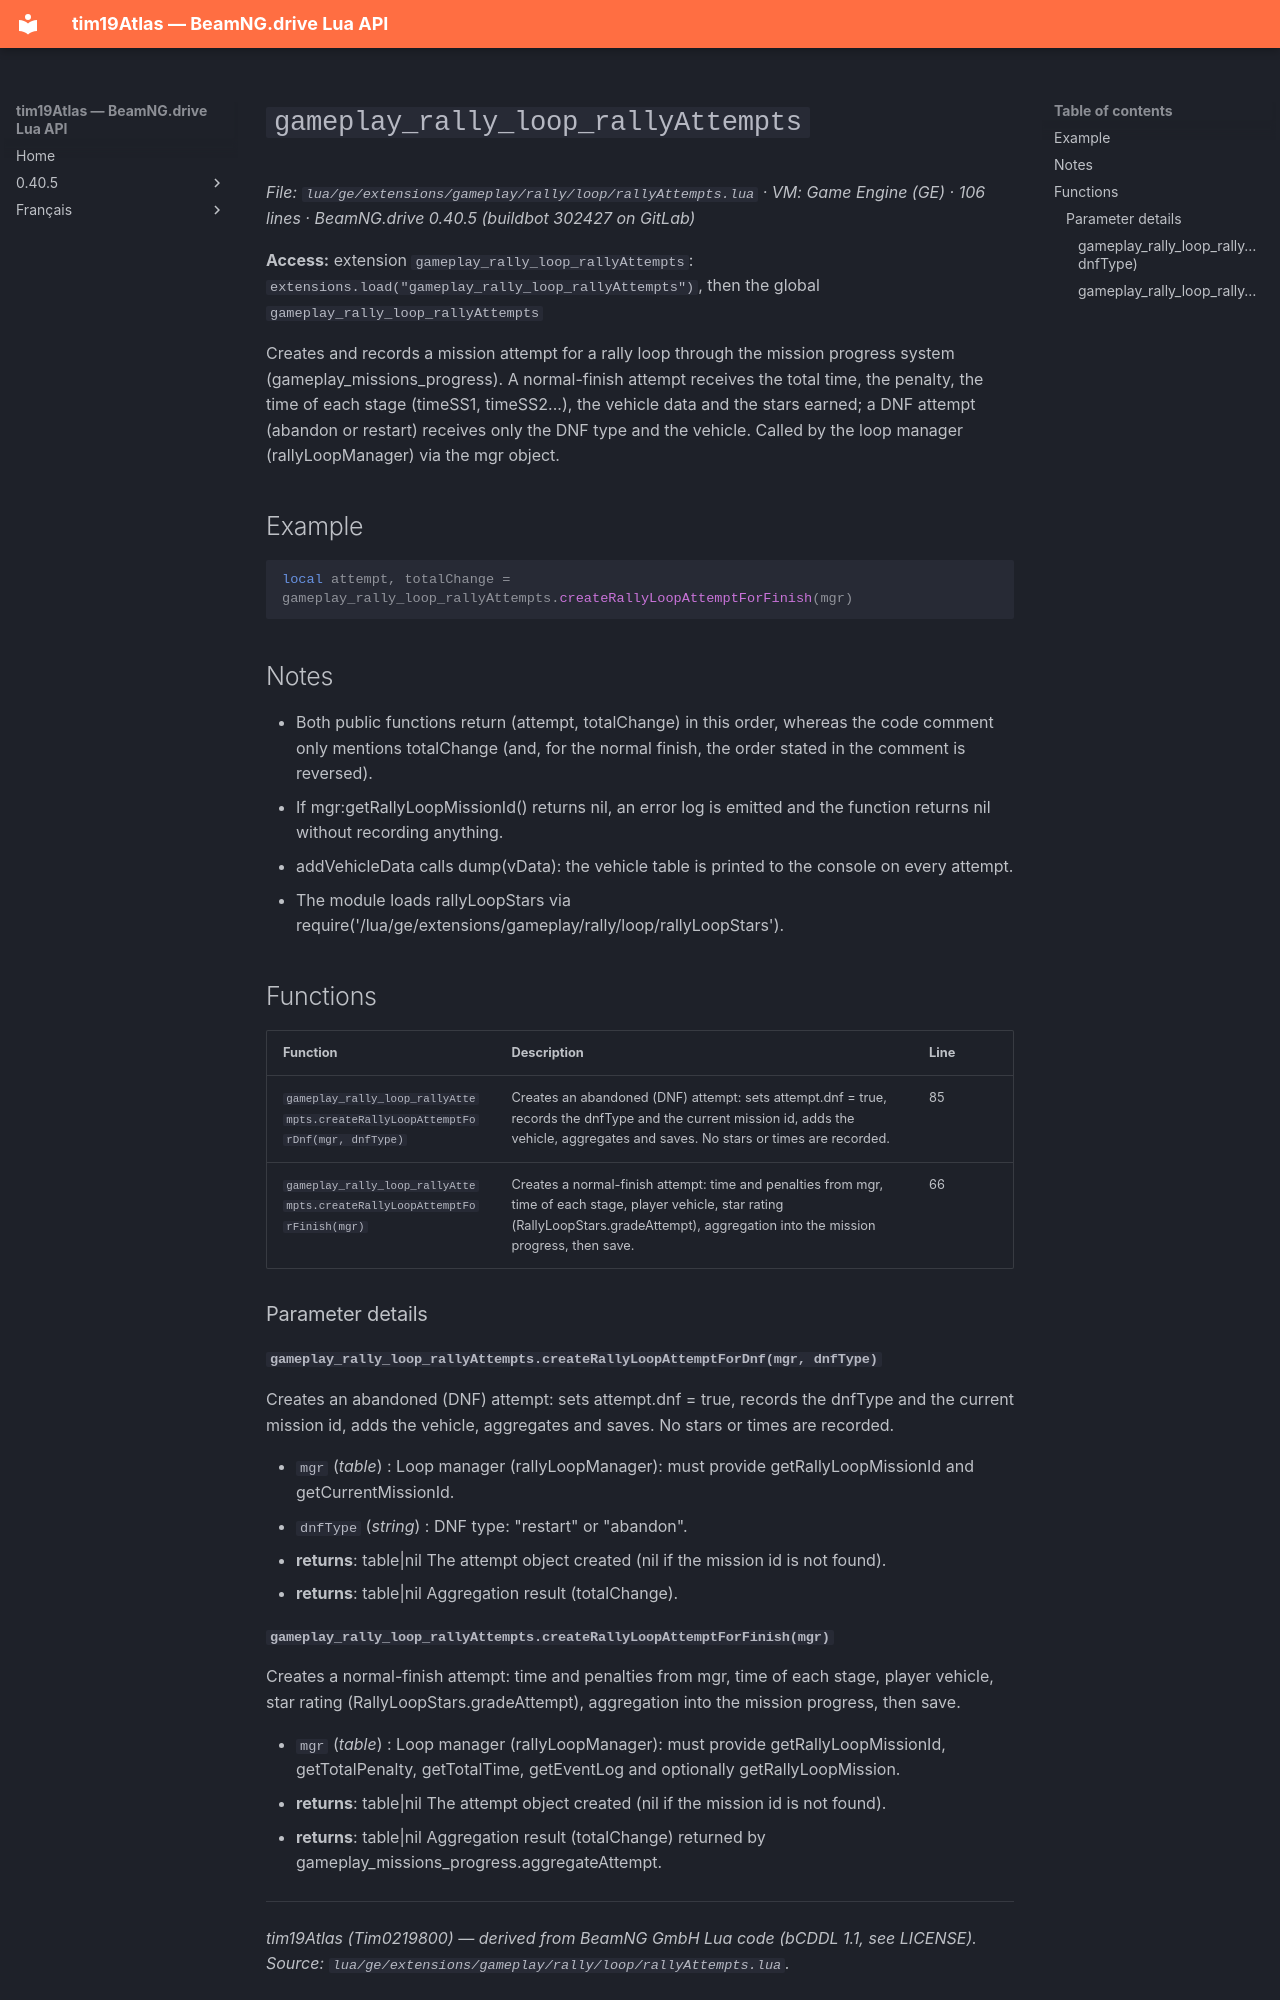

repository: Tim0219800/beamng-lua-atlas · page: 0.40.5/ge/extensions/gameplay/rally/loop/rallyAttempts.html · generator: mkdocs

# `gameplay_rally_loop_rallyAttempts`

*File: `lua/ge/extensions/gameplay/rally/loop/rallyAttempts.lua` · VM: Game Engine (GE) · 106 lines · BeamNG.drive 0.40.5 (buildbot 302427 on GitLab)*

**Access:** extension `gameplay_rally_loop_rallyAttempts`: `extensions.load("gameplay_rally_loop_rallyAttempts")`, then the global `gameplay_rally_loop_rallyAttempts`

Creates and records a mission attempt for a rally loop through the mission progress system (gameplay_missions_progress). A normal-finish attempt receives the total time, the penalty, the time of each stage (timeSS1, timeSS2...), the vehicle data and the stars earned; a DNF attempt (abandon or restart) receives only the DNF type and the vehicle. Called by the loop manager (rallyLoopManager) via the mgr object.

## Example

```lua
local attempt, totalChange = gameplay_rally_loop_rallyAttempts.createRallyLoopAttemptForFinish(mgr)
```

## Notes

- Both public functions return (attempt, totalChange) in this order, whereas the code comment only mentions totalChange (and, for the normal finish, the order stated in the comment is reversed).
- If mgr:getRallyLoopMissionId() returns nil, an error log is emitted and the function returns nil without recording anything.
- addVehicleData calls dump(vData): the vehicle table is printed to the console on every attempt.
- The module loads rallyLoopStars via require('/lua/ge/extensions/gameplay/rally/loop/rallyLoopStars').

## Functions

| Function | Description | Line |
|---|---|---|
| `gameplay_rally_loop_rallyAttempts.createRallyLoopAttemptForDnf(mgr, dnfType)` | Creates an abandoned (DNF) attempt: sets attempt.dnf = true, records the dnfType and the current mission id, adds the vehicle, aggregates and saves. No stars or times are recorded. | 85 |
| `gameplay_rally_loop_rallyAttempts.createRallyLoopAttemptForFinish(mgr)` | Creates a normal-finish attempt: time and penalties from mgr, time of each stage, player vehicle, star rating (RallyLoopStars.gradeAttempt), aggregation into the mission progress, then save. | 66 |

### Parameter details

#### `gameplay_rally_loop_rallyAttempts.createRallyLoopAttemptForDnf(mgr, dnfType)`

Creates an abandoned (DNF) attempt: sets attempt.dnf = true, records the dnfType and the current mission id, adds the vehicle, aggregates and saves. No stars or times are recorded.

- `mgr` (*table*) : Loop manager (rallyLoopManager): must provide getRallyLoopMissionId and getCurrentMissionId.
- `dnfType` (*string*) : DNF type: "restart" or "abandon".
- **returns**: table|nil The attempt object created (nil if the mission id is not found).
- **returns**: table|nil Aggregation result (totalChange).
